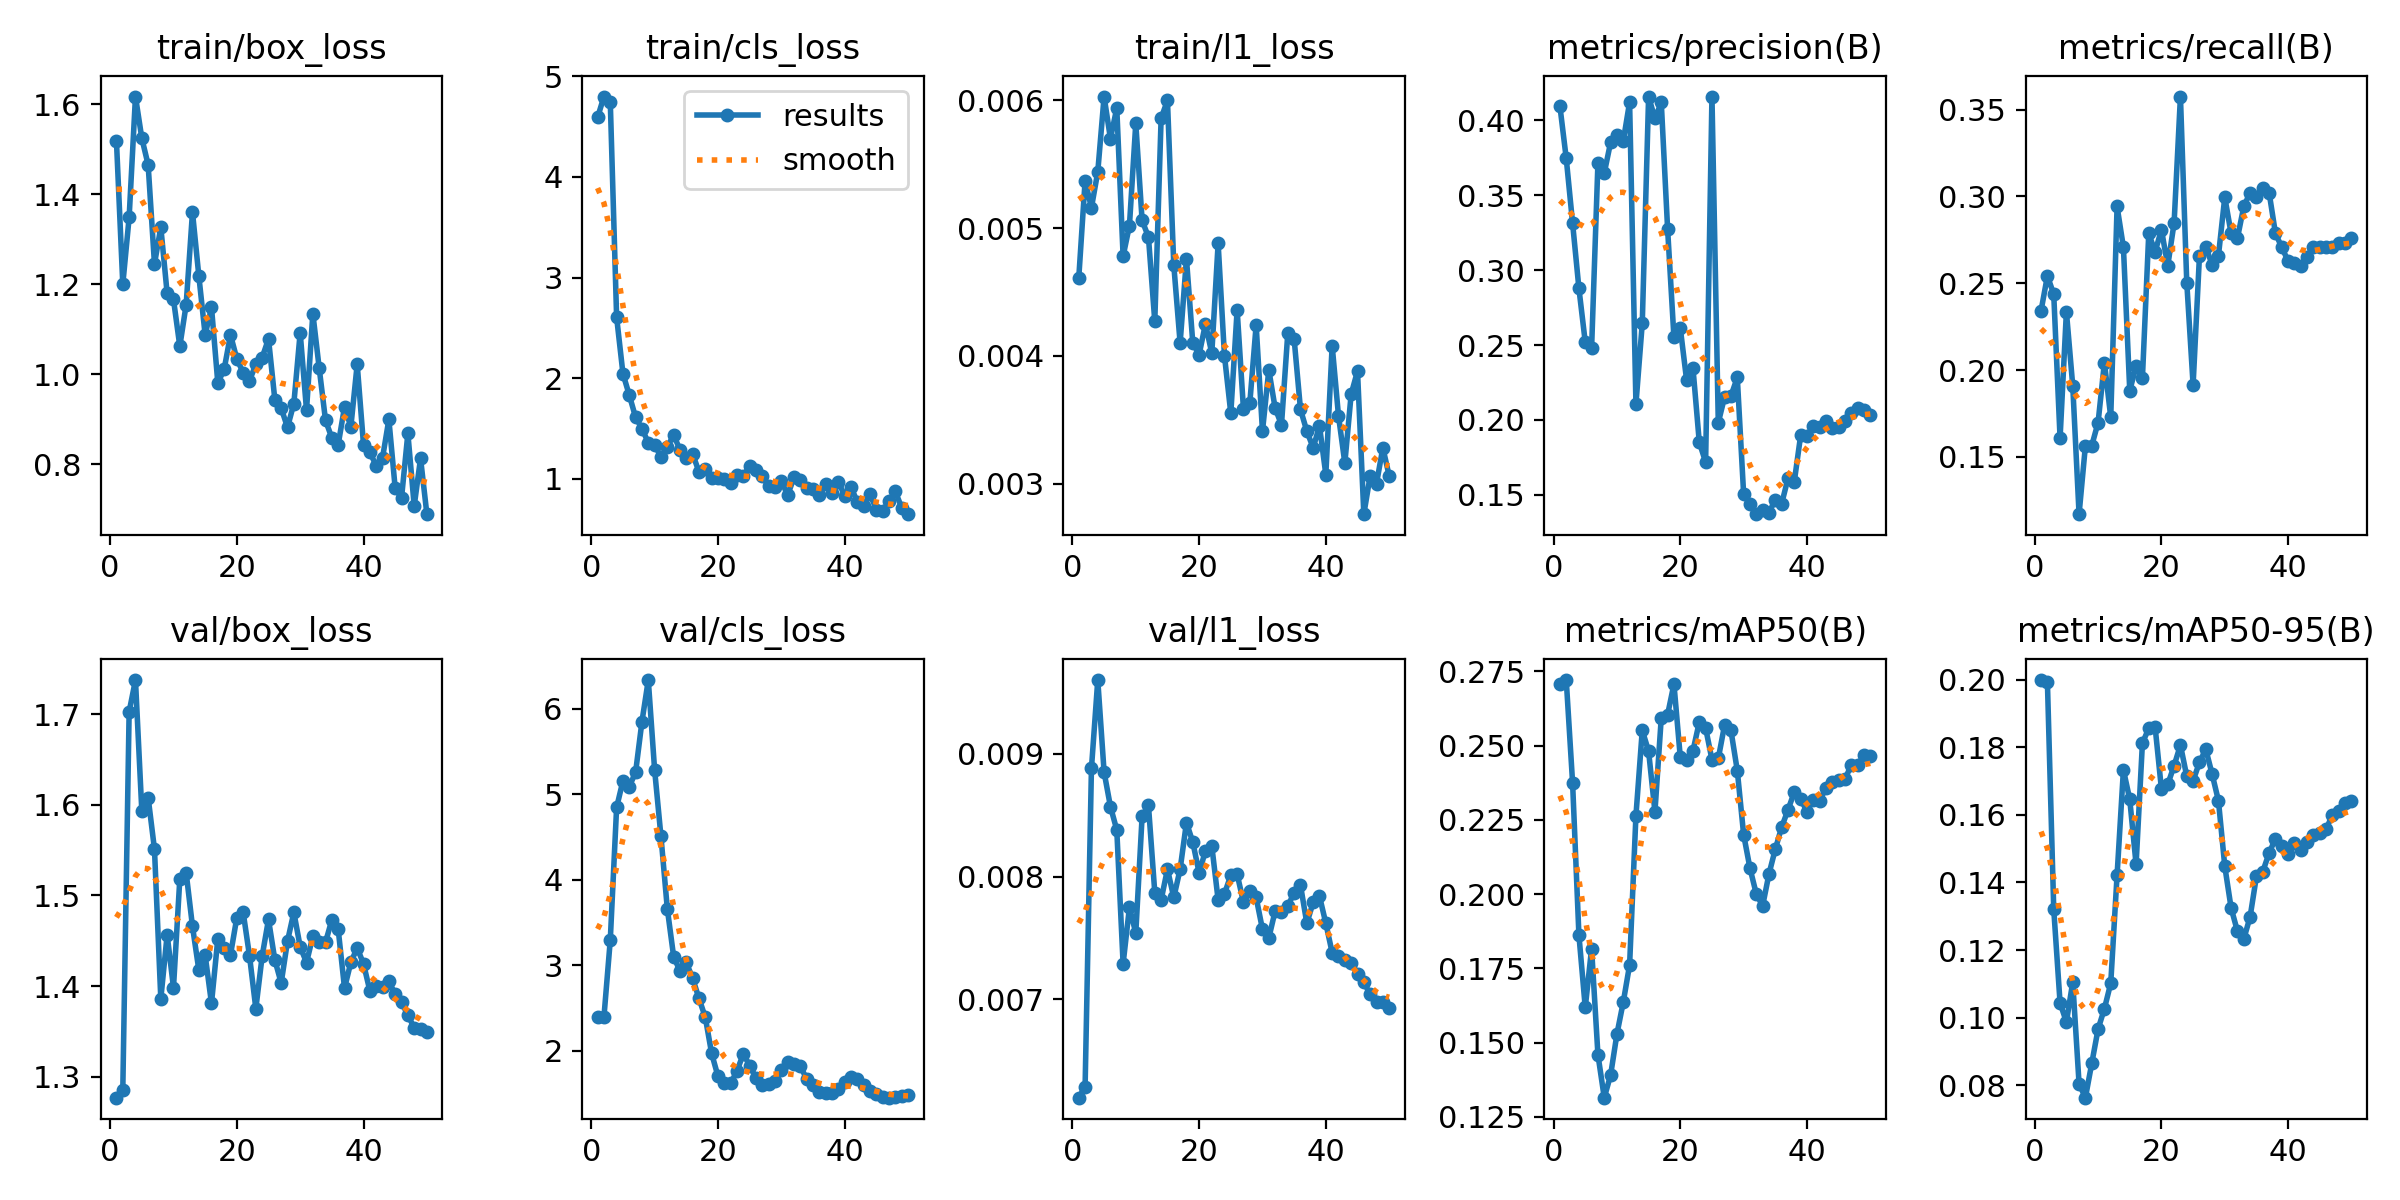

Source data for this figure (header and first rows):
epoch, time, train/box_loss, train/cls_loss, train/l1_loss, metrics/precision(B), metrics/recall(B), metrics/mAP50(B), metrics/mAP50-95(B), val/box_loss, val/cls_loss, val/l1_loss, lr/pg0, lr/pg1, lr/pg2
1, 4.922, 1.517, 4.592, 0.00461, 0.4095, 0.2342, 0.2706, 0.1999, 1.277, 2.395, 0.0062, 0.0002083, 0.0002083, 0.0002083
2, 6.378, 1.2, 4.799, 0.00537, 0.3745, 0.2542, 0.272, 0.1994, 1.286, 2.397, 0.00629, 0.0006126, 0.0006126, 0.0006126
3, 8.106, 1.349, 4.743, 0.00516, 0.3314, 0.2437, 0.2375, 0.1321, 1.703, 3.297, 0.00888, 0.001, 0.001, 0.001
4, 10.45, 1.617, 2.606, 0.00544, 0.2878, 0.1608, 0.1862, 0.1043, 1.738, 4.846, 0.0096, 0.001176, 0.001176, 0.001176
5, 11.81, 1.525, 2.045, 0.00603, 0.2519, 0.2336, 0.1618, 0.09868, 1.594, 5.159, 0.00885, 0.001151, 0.001151, 0.001151
6, 13.17, 1.465, 1.831, 0.0057, 0.2477, 0.191, 0.1816, 0.1105, 1.608, 5.088, 0.00857, 0.001126, 0.001126, 0.001126
7, 14.42, 1.245, 1.611, 0.00594, 0.3714, 0.117, 0.146, 0.08039, 1.551, 5.26, 0.00838, 0.001102, 0.001102, 0.001102
8, 16.1, 1.327, 1.5, 0.00478, 0.3648, 0.1565, 0.1315, 0.0763, 1.386, 5.85, 0.00729, 0.001077, 0.001077, 0.001077
9, 17.77, 1.18, 1.358, 0.00502, 0.3853, 0.1565, 0.139, 0.08643, 1.457, 6.336, 0.00775, 0.001052, 0.001052, 0.001052
10, 19.09, 1.167, 1.337, 0.00582, 0.3904, 0.1698, 0.1529, 0.0966, 1.398, 5.284, 0.00754, 0.001027, 0.001027, 0.001027
11, 20.69, 1.062, 1.219, 0.00506, 0.3862, 0.2043, 0.1636, 0.1027, 1.518, 4.507, 0.00849, 0.001002, 0.001002, 0.001002
12, 22.62, 1.155, 1.315, 0.00493, 0.4121, 0.1729, 0.1761, 0.1102, 1.525, 3.663, 0.00858, 0.0009778, 0.0009778, 0.0009778
13, 24.65, 1.36, 1.436, 0.00427, 0.2106, 0.2942, 0.2264, 0.1422, 1.466, 3.103, 0.00787, 0.000953, 0.000953, 0.000953
14, 25.9, 1.219, 1.289, 0.00586, 0.2645, 0.2707, 0.2551, 0.1733, 1.418, 2.933, 0.00781, 0.0009283, 0.0009283, 0.0009283
15, 27.12, 1.088, 1.209, 0.006, 0.4157, 0.1882, 0.248, 0.1646, 1.434, 3.035, 0.00806, 0.0009035, 0.0009035, 0.0009035
16, 28.75, 1.149, 1.246, 0.00471, 0.4013, 0.2021, 0.2277, 0.1454, 1.381, 2.848, 0.00783, 0.0008787, 0.0008787, 0.0008787
17, 29.99, 0.9808, 1.071, 0.0041, 0.4119, 0.1955, 0.2593, 0.1813, 1.452, 2.614, 0.00806, 0.000854, 0.000854, 0.000854
18, 32.2, 1.011, 1.097, 0.00476, 0.3275, 0.2787, 0.2604, 0.1856, 1.442, 2.392, 0.00844, 0.0008293, 0.0008293, 0.0008293
19, 33.8, 1.088, 1.005, 0.0041, 0.2551, 0.2681, 0.2707, 0.1861, 1.435, 1.97, 0.00828, 0.0008045, 0.0008045, 0.0008045
20, 35.48, 1.034, 1.01, 0.00401, 0.2614, 0.2809, 0.2461, 0.1677, 1.476, 1.703, 0.00803, 0.0007797, 0.0007797, 0.0007797
21, 37.24, 1.004, 1.001, 0.00425, 0.2266, 0.2601, 0.2451, 0.169, 1.482, 1.628, 0.00821, 0.000755, 0.000755, 0.000755
22, 38.96, 0.986, 0.9578, 0.00402, 0.2348, 0.2847, 0.2482, 0.1746, 1.433, 1.619, 0.00825, 0.0007302, 0.0007302, 0.0007302
23, 40.16, 1.022, 1.037, 0.00488, 0.1851, 0.3576, 0.2579, 0.1807, 1.375, 1.765, 0.00781, 0.0007055, 0.0007055, 0.0007055
24, 41.4, 1.037, 1.032, 0.004, 0.1719, 0.2504, 0.2559, 0.1714, 1.433, 1.966, 0.00786, 0.0006808, 0.0006808, 0.0006808
25, 43.04, 1.079, 1.124, 0.00355, 0.4159, 0.1915, 0.2452, 0.1701, 1.474, 1.829, 0.00801, 0.000656, 0.000656, 0.000656
26, 44.34, 0.9438, 1.088, 0.00436, 0.1982, 0.2656, 0.2456, 0.1756, 1.429, 1.684, 0.00802, 0.0006312, 0.0006312, 0.0006312
27, 45.96, 0.9249, 1.025, 0.00358, 0.2154, 0.271, 0.257, 0.1795, 1.403, 1.597, 0.00779, 0.0006065, 0.0006065, 0.0006065
28, 47.19, 0.8823, 0.9255, 0.00363, 0.216, 0.2607, 0.255, 0.1721, 1.45, 1.617, 0.00788, 0.0005818, 0.0005818, 0.0005818
29, 49.46, 0.935, 0.9204, 0.00424, 0.2283, 0.2659, 0.2416, 0.1642, 1.481, 1.651, 0.00783, 0.000557, 0.000557, 0.000557
30, 51.48, 1.092, 0.9789, 0.00341, 0.1506, 0.2996, 0.22, 0.1448, 1.443, 1.781, 0.00757, 0.0005322, 0.0005322, 0.0005322
31, 52.77, 0.9205, 0.839, 0.00389, 0.1437, 0.2787, 0.2087, 0.1325, 1.426, 1.876, 0.0075, 0.0005075, 0.0005075, 0.0005075
32, 54.45, 1.135, 1.013, 0.00359, 0.1371, 0.2761, 0.2, 0.1256, 1.455, 1.847, 0.00772, 0.0004827, 0.0004827, 0.0004827
33, 56.09, 1.014, 0.9892, 0.00346, 0.14, 0.2942, 0.196, 0.1232, 1.449, 1.818, 0.00771, 0.000458, 0.000458, 0.000458
34, 57.75, 0.8978, 0.9065, 0.00418, 0.1381, 0.3022, 0.2068, 0.1299, 1.448, 1.675, 0.00776, 0.0004332, 0.0004332, 0.0004332
35, 59.4, 0.8587, 0.9018, 0.00413, 0.1469, 0.2996, 0.2151, 0.1419, 1.473, 1.597, 0.00787, 0.0004085, 0.0004085, 0.0004085
36, 60.68, 0.8438, 0.8376, 0.00358, 0.144, 0.3049, 0.2225, 0.1432, 1.463, 1.52, 0.00793, 0.0003837, 0.0003837, 0.0003837
37, 62.52, 0.9275, 0.9473, 0.00341, 0.1609, 0.3022, 0.2283, 0.1487, 1.398, 1.504, 0.00762, 0.000359, 0.000359, 0.000359
38, 64.33, 0.8838, 0.8641, 0.00328, 0.1589, 0.2787, 0.2343, 0.153, 1.426, 1.512, 0.00779, 0.0003343, 0.0003343, 0.0003343
39, 65.67, 1.022, 0.9706, 0.00345, 0.1897, 0.2707, 0.232, 0.1508, 1.442, 1.554, 0.00784, 0.0003095, 0.0003095, 0.0003095
40, 66.89, 0.8431, 0.8314, 0.00307, 0.1894, 0.2628, 0.2278, 0.1483, 1.425, 1.637, 0.00762, 0.0002848, 0.0002848, 0.0002848
41, 69.57, 0.8266, 0.9176, 0.00408, 0.1961, 0.2619, 0.2318, 0.1517, 1.395, 1.696, 0.00738, 0.00026, 0.00026, 0.00026
42, 71.47, 0.7975, 0.7709, 0.00353, 0.1951, 0.2601, 0.2313, 0.1496, 1.4, 1.668, 0.00735, 0.0002352, 0.0002352, 0.0002352
43, 72.92, 0.8146, 0.7301, 0.00316, 0.1995, 0.2654, 0.2359, 0.1519, 1.399, 1.599, 0.00732, 0.0002105, 0.0002105, 0.0002105
44, 74.13, 0.8997, 0.8478, 0.0037, 0.1948, 0.2707, 0.2379, 0.1541, 1.405, 1.529, 0.0073, 0.0001857, 0.0001857, 0.0001857
45, 75.96, 0.7466, 0.6949, 0.00388, 0.1952, 0.2707, 0.2384, 0.1546, 1.391, 1.494, 0.00721, 0.000161, 0.000161, 0.000161
46, 77.7, 0.7258, 0.678, 0.00276, 0.1993, 0.2707, 0.2387, 0.1557, 1.382, 1.46, 0.00714, 0.0001363, 0.0001363, 0.0001363
47, 78.94, 0.8687, 0.7785, 0.00306, 0.2046, 0.2707, 0.2435, 0.1601, 1.368, 1.453, 0.00704, 0.0001115, 0.0001115, 0.0001115
48, 80.18, 0.7077, 0.876, 0.003, 0.2079, 0.2734, 0.2434, 0.1611, 1.354, 1.463, 0.00698, 8.675e-05, 8.675e-05, 8.675e-05
49, 81.43, 0.8134, 0.7103, 0.00328, 0.2066, 0.2734, 0.2467, 0.1636, 1.353, 1.471, 0.00698, 6.2e-05, 6.2e-05, 6.2e-05
50, 82.62, 0.6894, 0.6489, 0.00306, 0.2033, 0.2761, 0.2466, 0.164, 1.349, 1.48, 0.00693, 3.725e-05, 3.725e-05, 3.725e-05
